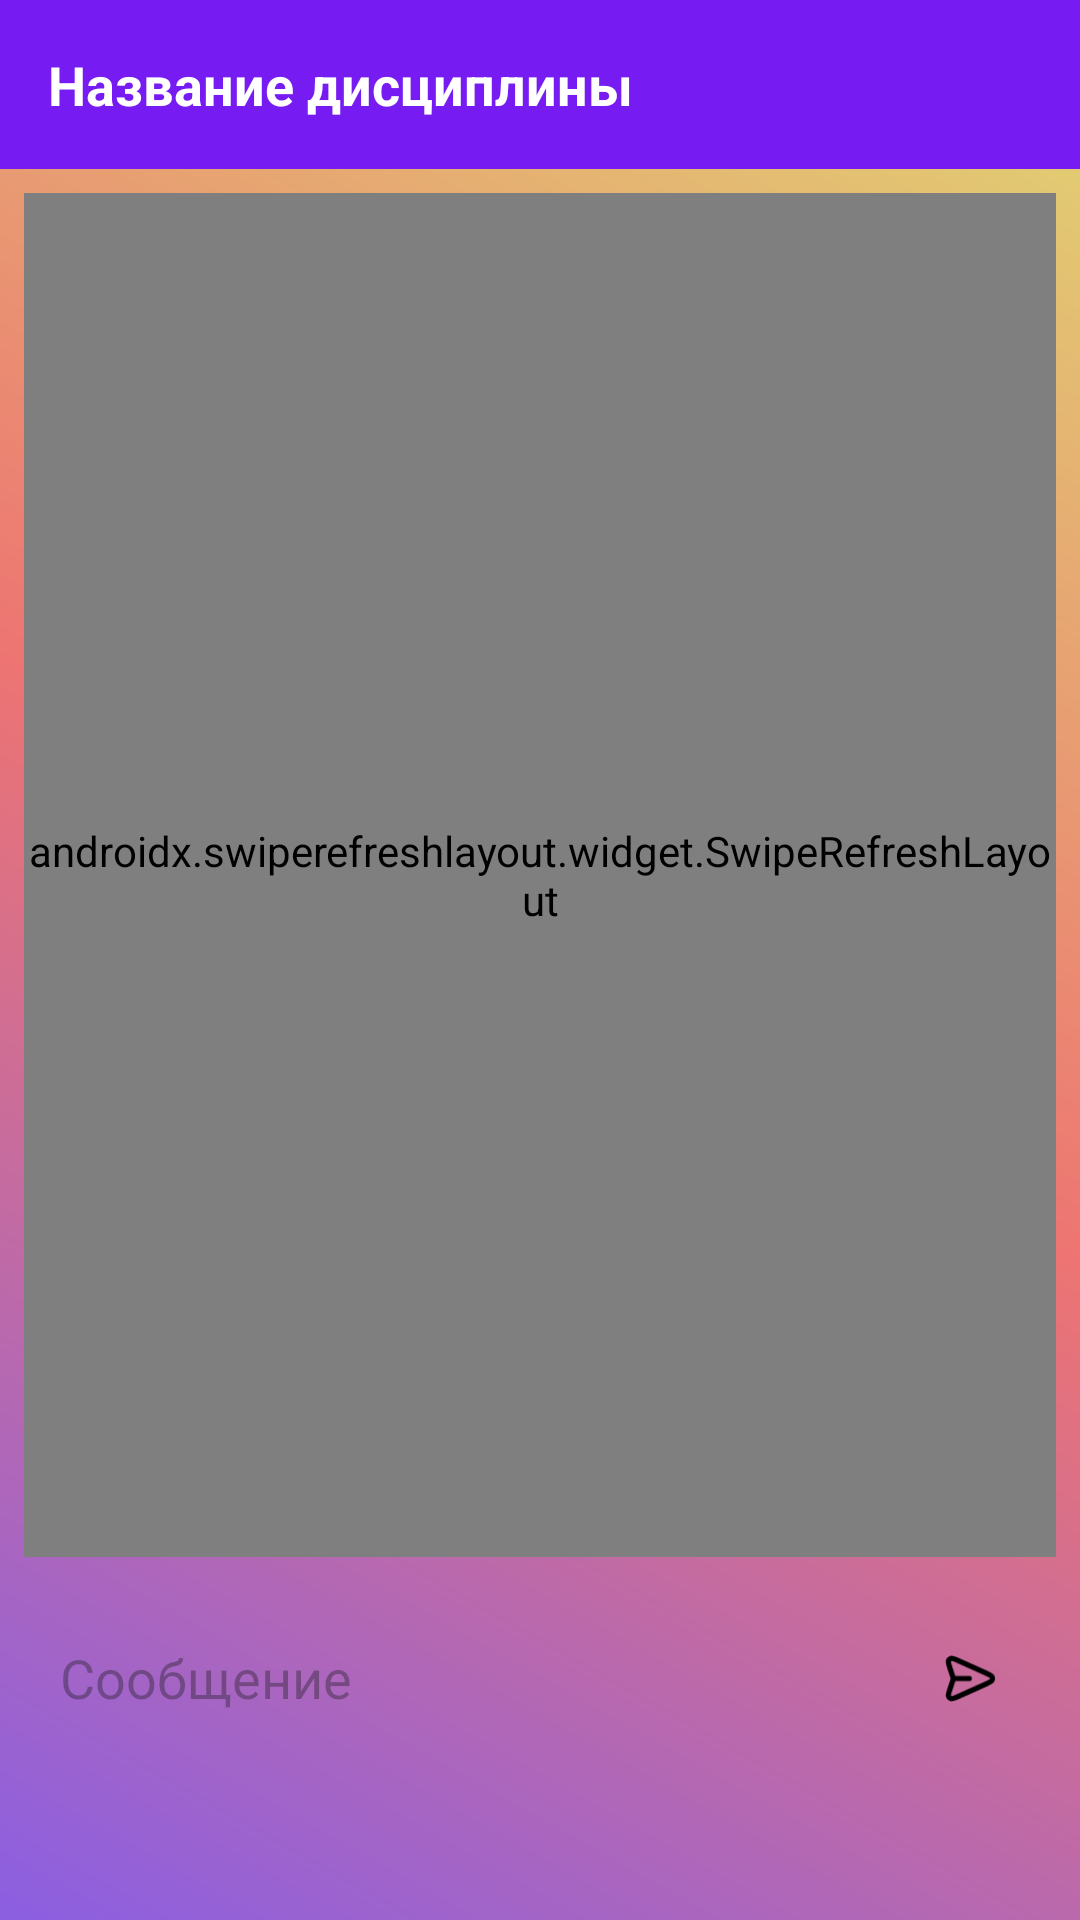

Android layout source for this screen:
<!-- AndroidManifest.xml: application theme Base.Theme.MRSU -->
<!-- res/layout/fragment_chat.xml -->
<?xml version="1.0" encoding="utf-8"?>
<layout xmlns:android="http://schemas.android.com/apk/res/android"
    xmlns:app="http://schemas.android.com/apk/res-auto">

    <androidx.constraintlayout.widget.ConstraintLayout
        android:layout_width="match_parent"
        android:layout_height="match_parent"
        android:background="@drawable/gradient_rectangle">

        
        <TextView
            android:id="@+id/disciplineTitle"
            android:layout_width="match_parent"
            android:layout_height="wrap_content"
            android:background="#761cf2"
            android:padding="16dp"
            android:text="Название дисциплины"
            android:textColor="#FFFFFF"
            android:textSize="18sp"
            android:textStyle="bold"
            app:layout_constraintTop_toTopOf="parent"
            app:layout_constraintStart_toStartOf="parent"
            app:layout_constraintEnd_toEndOf="parent" />

        <androidx.swiperefreshlayout.widget.SwipeRefreshLayout
            android:id="@+id/swipeRefreshLayout"
            android:layout_width="0dp"
            android:layout_height="0dp"
            android:layout_margin="8dp"
            app:layout_constraintTop_toBottomOf="@id/disciplineTitle"
            app:layout_constraintStart_toStartOf="parent"
            app:layout_constraintEnd_toEndOf="parent"
            app:layout_constraintBottom_toTopOf="@id/inputLayout"
            android:background="@drawable/input_background"
            >
        
        <androidx.recyclerview.widget.RecyclerView
            android:id="@+id/chatRecyclerView"
            android:layout_width="0dp"
            android:layout_height="0dp"
            android:layout_margin="8dp"
            android:clipToPadding="false"
            android:scrollbars="none"
            android:overScrollMode="never"
            android:background="@drawable/recycler_background"
            app:layout_constraintTop_toBottomOf="@id/disciplineTitle"
            app:layout_constraintStart_toStartOf="parent"
            app:layout_constraintEnd_toEndOf="parent"
            app:layout_constraintBottom_toTopOf="@id/inputLayout" />
        </androidx.swiperefreshlayout.widget.SwipeRefreshLayout>
        
        <LinearLayout
            android:layout_marginBottom="48dp"
            android:id="@+id/inputLayout"
            android:layout_width="0dp"
            android:layout_height="wrap_content"
            android:background="@drawable/input_background"
            android:elevation="4dp"
            android:padding="12dp"
            android:orientation="horizontal"
            app:layout_constraintStart_toStartOf="parent"
            app:layout_constraintEnd_toEndOf="parent"
            app:layout_constraintBottom_toBottomOf="parent">

            <com.google.android.material.textfield.TextInputEditText
                android:id="@+id/messageInput"
                android:layout_width="0dp"
                android:layout_height="wrap_content"
                android:layout_weight="1"
                android:background="@null"
                android:hint="Сообщение"
                android:inputType="text"
                android:padding="8dp"
                android:textColor="@color/text_color" />

            <ImageButton
                android:id="@+id/sendButton"
                android:layout_width="49dp"
                android:layout_height="41dp"
                android:background="@drawable/input_background"
                android:padding="10dp"
                android:scaleType="fitCenter"
                app:srcCompat="@drawable/send" />

        </LinearLayout>

    </androidx.constraintlayout.widget.ConstraintLayout>
</layout>
<!-- resources referenced by this layout -->
<resources>
  <color name="text_color">#000000</color>
  <!-- drawable gradient_rectangle (drawable) -->
  <?xml version="1.0" encoding="utf-8"?>
  <shape xmlns:android="http://schemas.android.com/apk/res/android"
      android:shape="rectangle"
      android:color="#FFFFFF">
      <gradient
          android:angle="45"
          android:startColor="#8B5FE2"
          android:centerColor="#ED7472"
          android:endColor="#E0D872"
          android:type="linear" />
  </shape>
  <!-- drawable recycler_background (drawable) -->
  <?xml version="1.0" encoding="utf-8"?>
  <shape xmlns:android="http://schemas.android.com/apk/res/android">
      <solid android:color="#FFFFFF"/>
      <corners android:radius="16dp"/>
      <padding android:left="4dp" android:right="4dp" android:top="4dp" android:bottom="4dp"/>
  </shape>
  <!-- drawable send (drawable) -->
  <vector xmlns:android="http://schemas.android.com/apk/res/android" android:autoMirrored="true" android:height="800dp" android:viewportHeight="24" android:viewportWidth="24" android:width="800dp">
        
      <path android:fillColor="#00000000" android:pathData="M11.5,12H5.419M5.246,12.797L4.242,15.799C3.691,17.442 3.416,18.264 3.614,18.77C3.785,19.21 4.153,19.543 4.608,19.67C5.131,19.816 5.922,19.46 7.502,18.749L17.637,14.189C19.18,13.494 19.951,13.147 20.19,12.665C20.397,12.246 20.397,11.754 20.19,11.335C19.951,10.853 19.18,10.506 17.637,9.811L7.485,5.243C5.909,4.534 5.121,4.179 4.598,4.325C4.144,4.451 3.776,4.783 3.604,5.222C3.406,5.727 3.678,6.547 4.222,8.188L5.248,11.279C5.342,11.561 5.389,11.702 5.407,11.846C5.423,11.974 5.423,12.103 5.407,12.231C5.388,12.375 5.341,12.516 5.246,12.797Z" android:strokeColor="#000000" android:strokeLineCap="round" android:strokeLineJoin="round" android:strokeWidth="2"/>
      
  </vector>
  <style name="Base.Theme.MRSU" parent="Theme.Material3.DayNight.NoActionBar">
          
          
      </style>
</resources>
